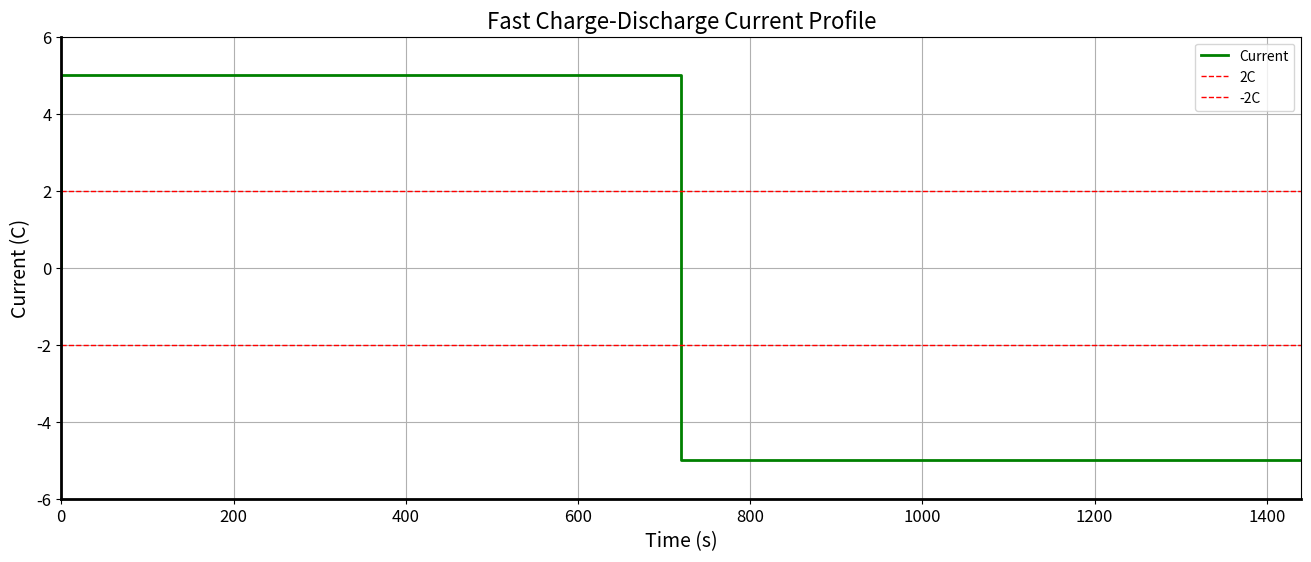

Here is the Python script that generated this plot:
import matplotlib.pyplot as plt

# 定义时间点和电流值
time = [0, 0, 720, 720, 1440]  # 时间点 (秒)
current = [0, 5, 5, -5, -5]    # 电流值 (单位：C)

# 绘制阶梯图
plt.step(time, current, where='post', color='g', linewidth=2, label='Current')

# 设置图形属性
plt.xlabel('Time (s)', fontsize=14)  # x轴标签，增大字体
plt.ylabel('Current (C)', fontsize=14)  # y轴标签，增大字体
plt.title('Fast Charge-Discharge Current Profile', fontsize=16)  # 图标题，增大字体
plt.xlim(0, 1440)               # x轴范围
plt.ylim(-6, 6)                 # y轴范围

# 增强x轴和y轴显示效果
plt.gca().spines['bottom'].set_linewidth(2)  # 加粗x轴线条
plt.gca().spines['left'].set_linewidth(2)    # 加粗y轴线条
plt.xticks(fontsize=12)                      # 增大x轴刻度字体
plt.yticks(fontsize=12)                      # 增大y轴刻度字体

# 添加2C和-2C的虚线
plt.axhline(y=2, color='r', linestyle='--', linewidth=1, label='2C')
plt.axhline(y=-2, color='r', linestyle='--', linewidth=1, label='-2C')

# 添加网格线和图例
plt.grid(True)
plt.legend()

plt.gcf().set_size_inches(16, 6) 

# 显示图形
plt.show()
